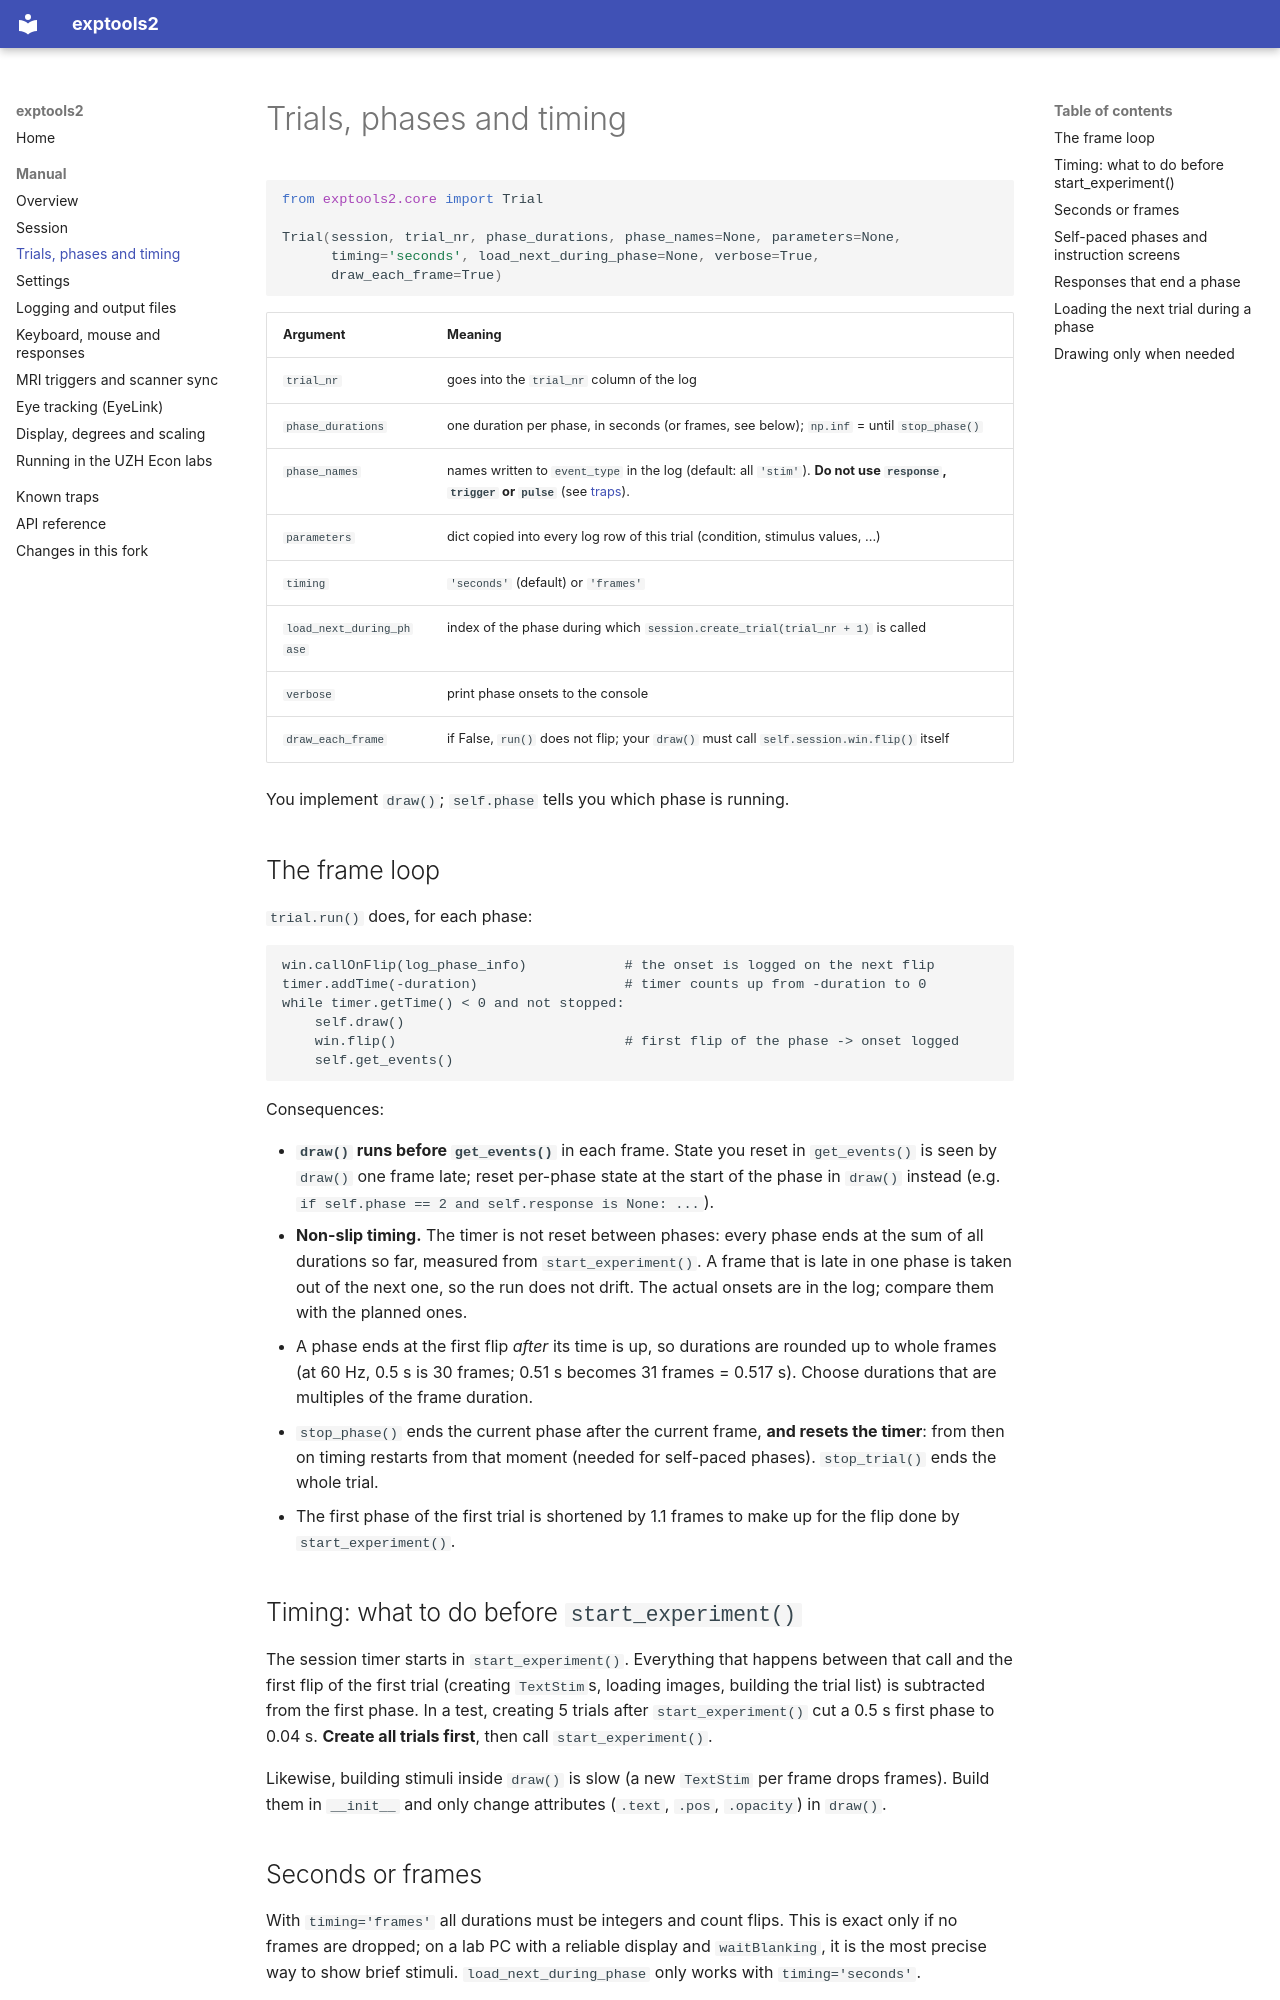

repository: Gilles86/exptools2 · page: manual/trials/index.html · generator: mkdocs

# Trials, phases and timing

```python
from exptools2.core import Trial

Trial(session, trial_nr, phase_durations, phase_names=None, parameters=None,
      timing='seconds', load_next_during_phase=None, verbose=True,
      draw_each_frame=True)
```

| Argument | Meaning |
|---|---|
| `trial_nr` | goes into the `trial_nr` column of the log |
| `phase_durations` | one duration per phase, in seconds (or frames, see below); `np.inf` = until `stop_phase()` |
| `phase_names` | names written to `event_type` in the log (default: all `'stim'`). **Do not use `response`, `trigger` or `pulse`** (see [traps](../traps.md#reserved-phase-names)). |
| `parameters` | dict copied into every log row of this trial (condition, stimulus values, ...) |
| `timing` | `'seconds'` (default) or `'frames'` |
| `load_next_during_phase` | index of the phase during which `session.create_trial(trial_nr + 1)` is called |
| `verbose` | print phase onsets to the console |
| `draw_each_frame` | if False, `run()` does not flip; your `draw()` must call `self.session.win.flip()` itself |

You implement `draw()`; `self.phase` tells you which phase is running.

## The frame loop

`trial.run()` does, for each phase:

```text
win.callOnFlip(log_phase_info)            # the onset is logged on the next flip
timer.addTime(-duration)                  # timer counts up from -duration to 0
while timer.getTime() < 0 and not stopped:
    self.draw()
    win.flip()                            # first flip of the phase -> onset logged
    self.get_events()
```

Consequences:

- **`draw()` runs before `get_events()`** in each frame. State you reset in
  `get_events()` is seen by `draw()` one frame late; reset per-phase state at the start
  of the phase in `draw()` instead (e.g. `if self.phase == 2 and self.response is None: ...`).
- **Non-slip timing.** The timer is not reset between phases: every phase ends at the
  sum of all durations so far, measured from `start_experiment()`. A frame that is late
  in one phase is taken out of the next one, so the run does not drift. The actual
  onsets are in the log; compare them with the planned ones.
- A phase ends at the first flip *after* its time is up, so durations are rounded up to
  whole frames (at 60 Hz, 0.5 s is 30 frames; 0.51 s becomes 31 frames = 0.517 s).
  Choose durations that are multiples of the frame duration.
- `stop_phase()` ends the current phase after the current frame, **and resets the
  timer**: from then on timing restarts from that moment (needed for self-paced
  phases). `stop_trial()` ends the whole trial.
- The first phase of the first trial is shortened by 1.1 frames to make up for the
  flip done by `start_experiment()`.

## Timing: what to do before `start_experiment()`

The session timer starts in `start_experiment()`. Everything that happens between that
call and the first flip of the first trial (creating `TextStim`s, loading images,
building the trial list) is subtracted from the first phase. In a test, creating 5
trials after `start_experiment()` cut a 0.5 s first phase to 0.04 s. **Create all trials
first**, then call `start_experiment()`.

Likewise, building stimuli inside `draw()` is slow (a new `TextStim` per frame drops
frames). Build them in `__init__` and only change attributes (`.text`, `.pos`,
`.opacity`) in `draw()`.
